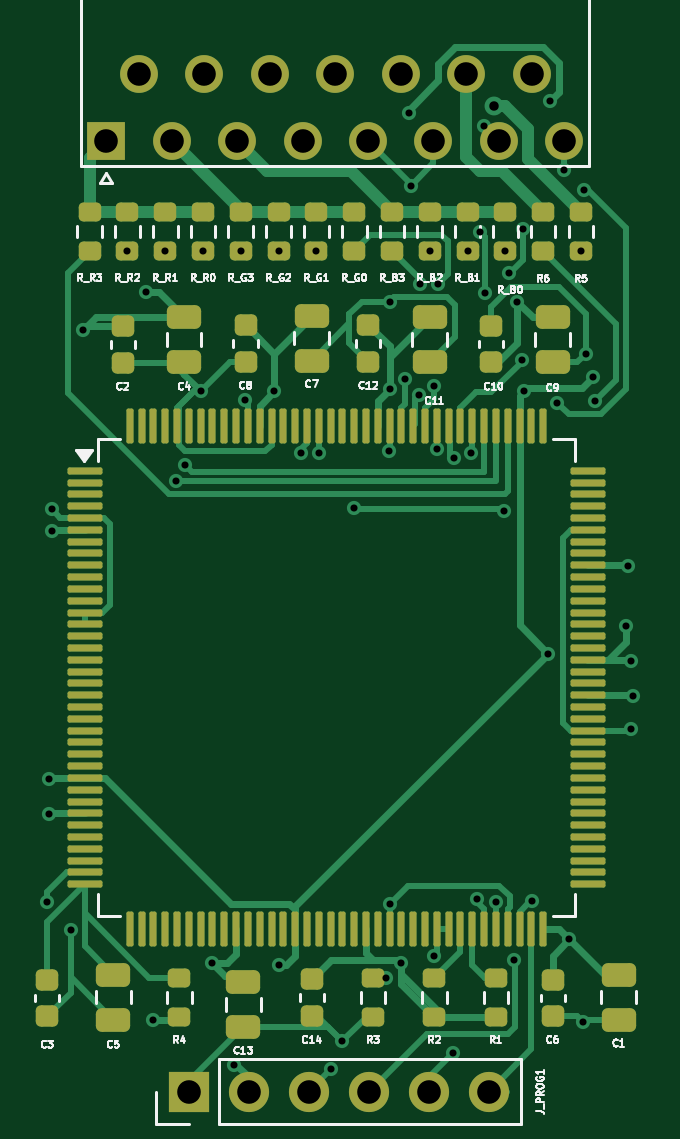
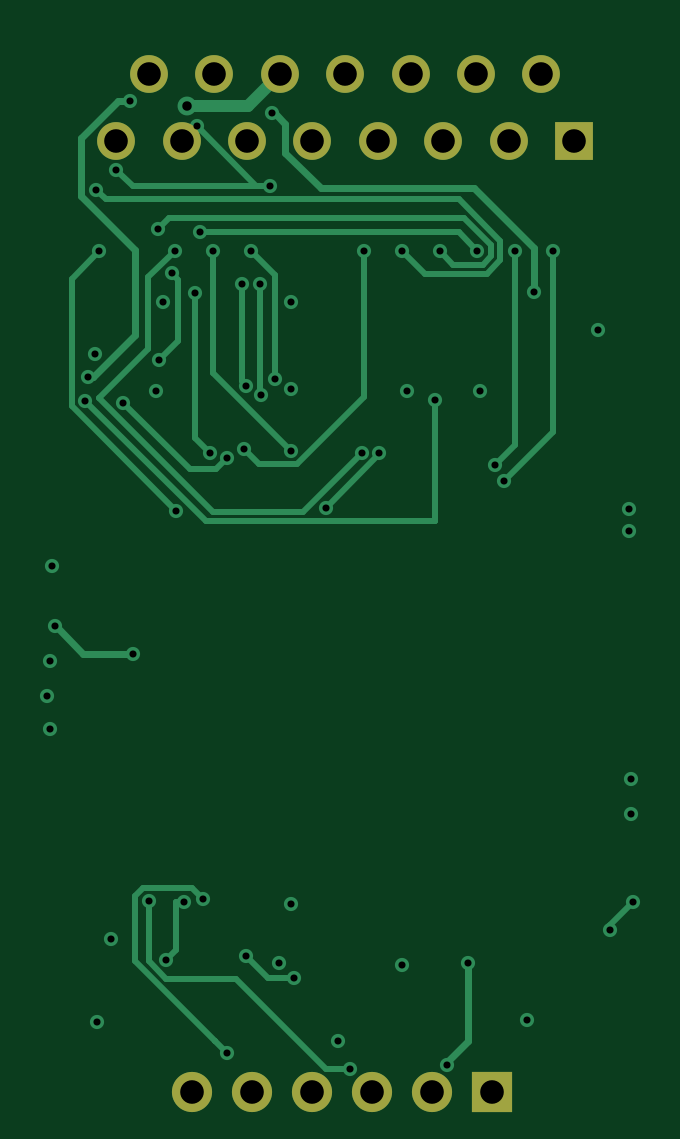
Circuit board: 9 layer files. Board 24.8 x 44.2 mm.
- bottom_copper: vga-B_Cu.gbr (10669 bytes)
- bottom_mask: vga-B_Mask.gbr (1164 bytes)
- top_copper: vga-F_Cu.gbr (38928 bytes)
- top_mask: vga-F_Mask.gbr (8699 bytes)
- paste: vga-F_Paste.gbr (7990 bytes)
- top_silk: vga-F_Silkscreen.gbr (60282 bytes)
- inner_copper: vga-In1_Cu.gbr (93455 bytes)
- inner_copper: vga-In2_Cu.gbr (58952 bytes)
- drill: vga-PTH.drl (2075 bytes)

=== bottom_copper: vga-B_Cu.gbr (10669 bytes, source omitted) ===
=== bottom_mask: vga-B_Mask.gbr ===
%TF.GenerationSoftware,KiCad,Pcbnew,9.0.3*%
%TF.CreationDate,2025-12-13T00:06:23+05:30*%
%TF.ProjectId,vga,7667612e-6b69-4636-9164-5f7063625858,rev?*%
%TF.SameCoordinates,Original*%
%TF.FileFunction,Soldermask,Bot*%
%TF.FilePolarity,Negative*%
%FSLAX46Y46*%
G04 Gerber Fmt 4.6, Leading zero omitted, Abs format (unit mm)*
G04 Created by KiCad (PCBNEW 9.0.3) date 2025-12-13 00:06:23*
%MOMM*%
%LPD*%
G01*
G04 APERTURE LIST*
%ADD10R,1.700000X1.700000*%
%ADD11C,1.700000*%
%ADD12R,1.600000X1.600000*%
%ADD13C,1.600000*%
G04 APERTURE END LIST*
D10*
%TO.C,J_PROG1*%
X92220000Y-92590000D03*
D11*
X94760000Y-92590000D03*
X97300000Y-92590000D03*
X99840000Y-92590000D03*
X102380000Y-92590000D03*
X104920000Y-92590000D03*
%TD*%
D12*
%TO.C,J1*%
X88725000Y-52355331D03*
D13*
X91495000Y-52355331D03*
X94265000Y-52355331D03*
X97035000Y-52355331D03*
X99805000Y-52355331D03*
X102575000Y-52355331D03*
X105345000Y-52355331D03*
X108115000Y-52355331D03*
X90110000Y-49515331D03*
X92880000Y-49515331D03*
X95650000Y-49515331D03*
X98420000Y-49515331D03*
X101190000Y-49515331D03*
X103960000Y-49515331D03*
X106730000Y-49515331D03*
%TD*%
M02*

=== top_copper: vga-F_Cu.gbr (38928 bytes, source omitted) ===
=== top_mask: vga-F_Mask.gbr (8699 bytes, source omitted) ===
=== paste: vga-F_Paste.gbr (7990 bytes, source omitted) ===
=== top_silk: vga-F_Silkscreen.gbr (60282 bytes, source omitted) ===
=== inner_copper: vga-In1_Cu.gbr (93455 bytes, source omitted) ===
=== inner_copper: vga-In2_Cu.gbr (58952 bytes, source omitted) ===
=== drill: vga-PTH.drl ===
M48
; DRILL file {KiCad 9.0.3} date 2025-12-13T00:05:06+0530
; FORMAT={-:-/ absolute / metric / decimal}
; #@! TF.CreationDate,2025-12-13T00:05:06+05:30
; #@! TF.GenerationSoftware,Kicad,Pcbnew,9.0.3
; #@! TF.FileFunction,Plated,1,4,PTH
FMAT,2
METRIC
; #@! TA.AperFunction,Plated,PTH,ViaDrill
T1C0.300
; #@! TA.AperFunction,Plated,PTH,ViaDrill
T2C0.400
; #@! TA.AperFunction,Plated,PTH,ComponentDrill
T3C1.000
%
G90
G05
T1
X86.22Y-84.54
X86.32Y-79.34
X86.32Y-80.84
X86.42Y-67.94
X86.42Y-68.84
X87.22Y-85.74
X87.72Y-60.34
X89.62Y-56.99
X90.42Y-58.74
X90.72Y-89.54
X91.22Y-56.99
X91.684Y-66.714
X92.063Y-66.067
X92.72Y-62.94
X92.82Y-56.99
X93.22Y-87.14
X94.12Y-91.44
X94.42Y-56.99
X94.613Y-63.309
X95.82Y-62.94
X96.02Y-56.99
X96.02Y-87.24
X96.97Y-65.549
X97.62Y-56.99
X97.72Y-65.54
X98.22Y-91.64
X98.72Y-90.44
X99.232Y-67.865
X100.57Y-87.766
X100.708Y-65.455
X100.72Y-59.14
X100.72Y-62.84
X100.72Y-84.64
X101.22Y-87.14
X101.386Y-62.396
X101.52Y-51.14
X101.62Y-54.24
X101.961Y-63.095
X102.02Y-58.389
X102.42Y-56.99
X102.595Y-62.693
X102.62Y-86.84
X102.72Y-65.361
X102.77Y-58.389
X103.42Y-90.94
X103.427Y-65.765
X104.02Y-56.99
X104.145Y-65.55
X104.42Y-84.44
X104.56Y-56.192
X104.71Y-51.71
X104.771Y-58.791
X105.22Y-84.54
X105.57Y-68.003
X105.62Y-56.99
X105.764Y-57.947
X105.983Y-87.003
X106.12Y-59.14
X106.305Y-61.625
X106.347Y-56.078
X106.42Y-62.94
X106.728Y-84.527
X107.42Y-74.04
X107.52Y-50.64
X107.813Y-63.433
X108.1Y-53.56
X108.32Y-86.14
X108.82Y-56.99
X108.92Y-89.64
X108.95Y-54.41
X109.02Y-61.34
X109.32Y-62.34
X109.42Y-63.34
X110.72Y-72.871
X110.82Y-70.34
X110.92Y-74.34
X110.92Y-77.24
X111.02Y-75.84
T2
X105.12Y-50.84
T3
X88.725Y-52.355
X90.11Y-49.515
X91.495Y-52.355
X92.22Y-92.59
X92.88Y-49.515
X94.265Y-52.355
X94.76Y-92.59
X95.65Y-49.515
X97.035Y-52.355
X97.3Y-92.59
X98.42Y-49.515
X99.805Y-52.355
X99.84Y-92.59
X101.19Y-49.515
X102.38Y-92.59
X102.575Y-52.355
X103.96Y-49.515
X104.92Y-92.59
X105.345Y-52.355
X106.73Y-49.515
X108.115Y-52.355
M30

